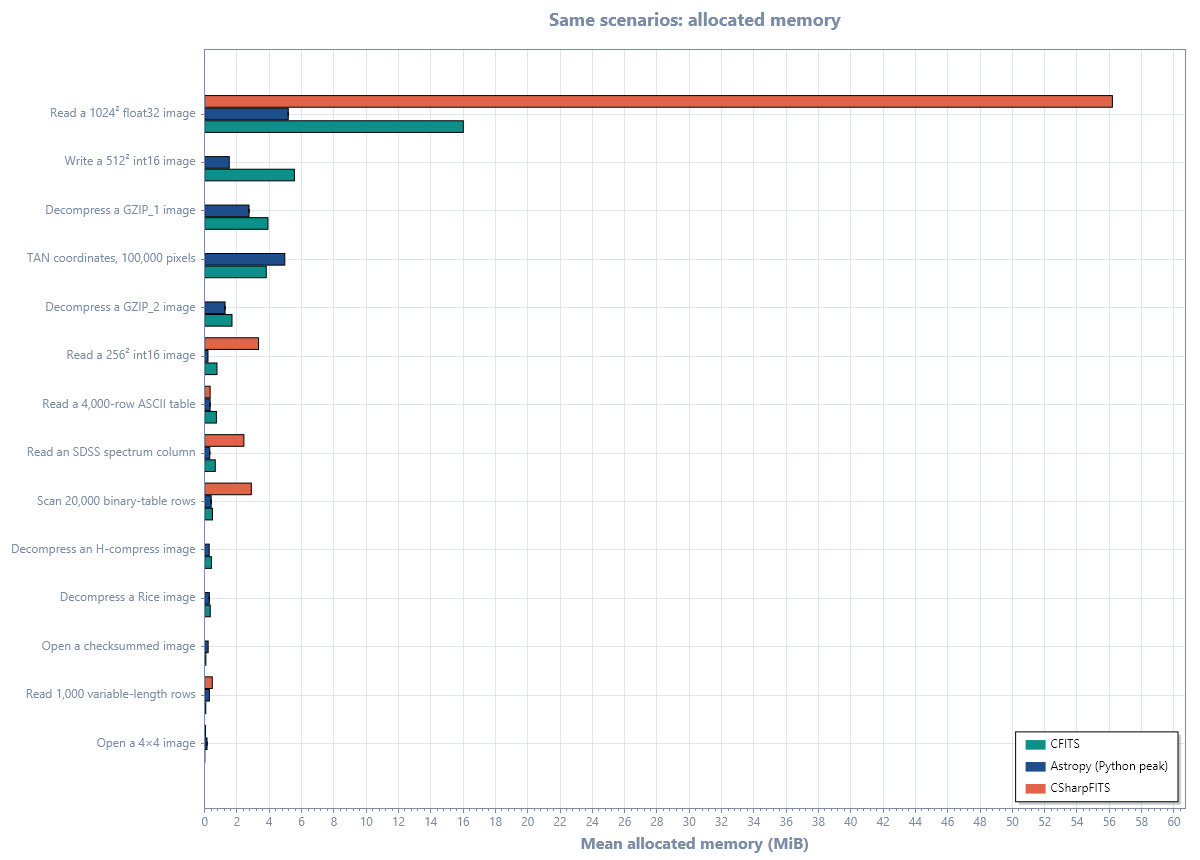

Data behind this chart, as committed beside it:
scenario, cfits_managed_allocated_bytes, cfits_managed_allocated_stddev_bytes, astropy_python_peak_bytes, astropy_python_peak_stddev_bytes, csharpfits_managed_allocated_bytes, csharpfits_managed_allocated_stddev_byte…
Open a 4×4 image, 15888, 0, 154388, 13.06, 52960, 0
Read 1, 000 variable-length rows, 74240, 0, 308148, 0, 495776, 0
Open a checksummed image, 80488, 0, 227972, 0, , 
Decompress a Rice image, 362800, 0, 302952, 19.6, , 
Decompress an H-compress image, 437992, 0, 295839, 0, , 
Scan 20, 000 binary-table rows, 507709, 169.4, 422256, 19.6, 3029960, 0
Read an SDSS spectrum column, 688384, 0, 331884, 13.06, 2546928, 0
Read a 4, 000-row ASCII table, 762152, 0, 354477, 80.14, 356472, 0
Read a 256² int16 image, 799384, 0, 215759, 0, 3497848, 0
Decompress a GZIP_2 image, 1775104, 0, 1323243, 19.6, , 
TAN coordinates, 100, 000 pixels, 4000040, 0, 5202182, 0, , 
Decompress a GZIP_1 image, 4109272, 0, 2880078, 23.55, , 
Write a 512² int16 image, 5827424, 0, 1596017, 0, , 
Read a 1024² float32 image, 16791064, 0, 5425687, 13.06, 58920824, 0
